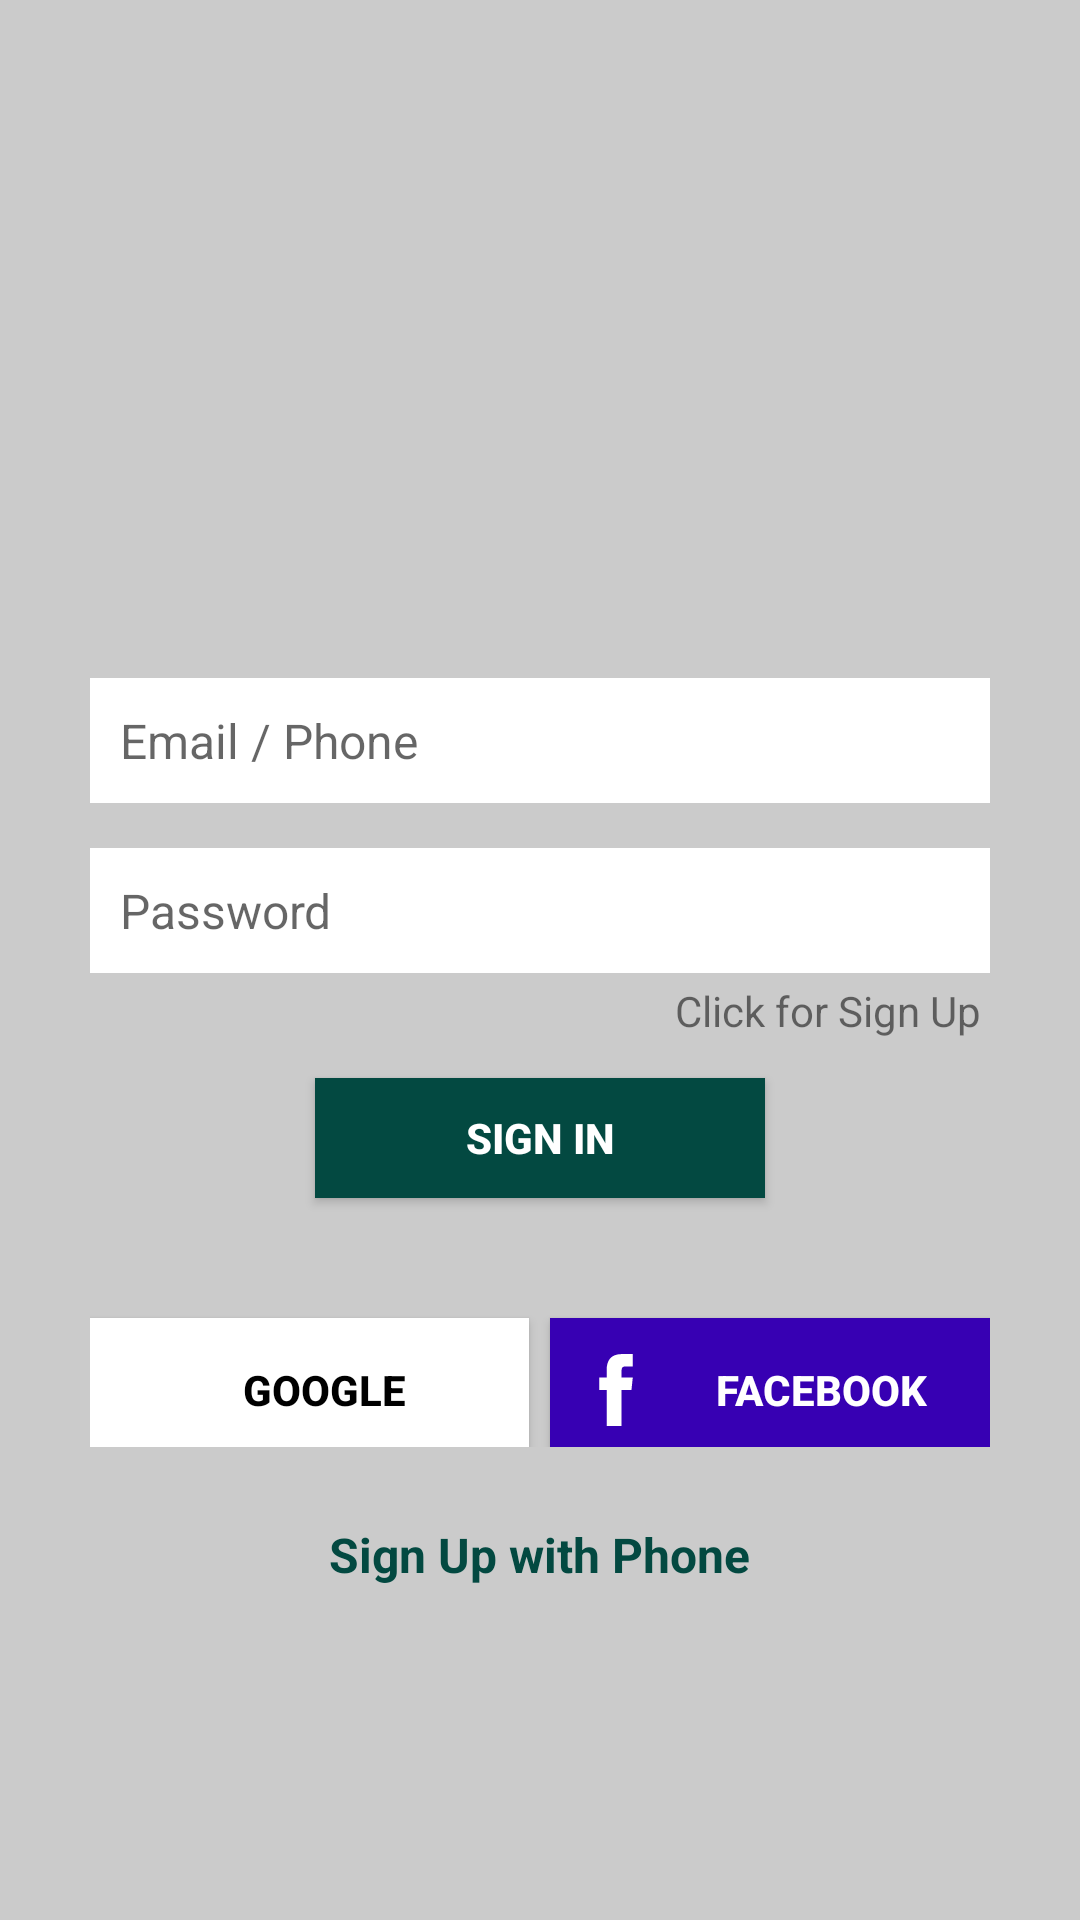

Write the Android layout XML for this screen, with the resource values it uses.
<!-- AndroidManifest.xml: application theme Theme.MyApplication -->
<!-- res/layout/activity_signin.xml -->
<?xml version="1.0" encoding="utf-8"?>
<LinearLayout xmlns:android="http://schemas.android.com/apk/res/android"
    xmlns:app="http://schemas.android.com/apk/res-auto"
    xmlns:tools="http://schemas.android.com/tools"
    android:layout_width="match_parent"
    android:layout_height="match_parent"
    android:background="@color/grey"
    android:gravity="center"
    android:orientation="vertical"
    tools:context=".ui.page.signup.SignUpActivity">

    <LinearLayout
        android:layout_width="match_parent"
        android:layout_height="wrap_content"
        android:layout_marginLeft="30dp"
        android:layout_marginRight="30dp"
        android:orientation="vertical">

        <ImageView
            android:layout_width="100dp"
            android:layout_height="100dp"
            android:layout_gravity="center"
            android:src="@drawable/ic_whatsapp" />

        <EditText
            android:id="@+id/editTextEmailOrPhone"
            android:layout_width="match_parent"
            android:layout_height="wrap_content"
            android:layout_marginTop="15dp"
            android:background="@color/white"
            android:hint="@string/lbl_email_or_phone"
            android:inputType="textEmailAddress"
            android:padding="10dp"
            android:textSize="16sp" />

        <EditText
            android:id="@+id/editTextPassword"
            android:layout_width="match_parent"
            android:layout_height="wrap_content"
            android:layout_marginTop="15dp"
            android:background="@color/white"
            android:hint="@string/lbl_password"
            android:inputType="textPassword"
            android:padding="10dp"
            android:password="true"
            android:textSize="16sp" />

        <TextView
            android:layout_width="wrap_content"
            android:layout_height="wrap_content"
            android:layout_gravity="right"
            android:id="@+id/mTxtSignUp"
            android:clickable="true"
            android:foreground="?attr/selectableItemBackground"
            android:padding="3dp"
            android:text="@string/lbl_click_for_sign_up"
            android:textSize="14sp" />

        <androidx.appcompat.widget.AppCompatButton
            android:id="@+id/btnSignIn"
            android:layout_width="150dp"
            android:layout_height="40dp"
            android:layout_gravity="center"
            android:layout_marginTop="10dp"
            android:clickable="true"
            android:foreground="?attr/selectableItemBackground"
            android:background="@color/h034941"
            android:text="@string/lbl_signin"
            android:textColor="@color/white"
            android:textStyle="bold" />

        <LinearLayout
            android:layout_width="match_parent"
            android:layout_height="wrap_content"
            android:layout_marginTop="25dp">

            <androidx.appcompat.widget.AppCompatButton
                android:id="@+id/btnGoogle"
                android:layout_width="0dp"
                android:layout_height="wrap_content"
                android:layout_gravity="center"
                android:layout_marginTop="10dp"
                android:layout_marginRight="7dp"
                android:layout_weight="1"
                android:clickable="true"
                android:foreground="?attr/selectableItemBackground"
                android:background="@color/white"
                android:drawableLeft="@drawable/ic_google"
                android:gravity="center"
                android:paddingLeft="10dp"
                android:text="@string/lbl_google"
                android:textColor="@color/black"
                android:textStyle="bold" />

            <androidx.appcompat.widget.AppCompatButton
                android:id="@+id/btnFaceBook"
                android:layout_width="0dp"
                android:layout_height="wrap_content"
                android:layout_gravity="center"
                android:layout_marginTop="10dp"
                android:layout_weight="1"
                android:clickable="true"
                android:foreground="?attr/selectableItemBackground"
                android:background="@color/purple_700"
                android:drawableLeft="@drawable/ic_facebook"
                android:paddingLeft="10dp"
                android:text="@string/lbl_facebook"
                android:textColor="@color/white"
                android:textStyle="bold" />
        </LinearLayout>

        <TextView
            android:id="@+id/txtSignUpWithPhone"
            android:layout_width="wrap_content"
            android:layout_height="wrap_content"
            android:layout_gravity="center"
            android:clickable="true"
            android:foreground="?attr/selectableItemBackground"
            android:layout_marginTop="25dp"
            android:text="@string/lbl_signup_phone"
            android:textColor="@color/h034941"
            android:textSize="16sp"
            android:textStyle="bold" />
    </LinearLayout>

</LinearLayout>
<!-- resources referenced by this layout -->
<resources>
  <color name="black">#FF000000</color>
  <color name="grey">#34000000</color>
  <color name="h034941">#034941</color>
  <color name="purple_700">#FF3700B3</color>
  <color name="white">#FFFFFFFF</color>
  <!-- drawable ic_facebook (drawable) -->
  <vector android:height="24dp" android:viewportHeight="470.513"
      android:viewportWidth="470.513" android:width="24dp" xmlns:android="http://schemas.android.com/apk/res/android">
      <path android:fillColor="#ffffff" android:pathData="M271.521,154.17v-40.541c0,-6.086 0.28,-10.8 0.849,-14.13c0.567,-3.335 1.857,-6.615 3.859,-9.853c1.999,-3.236 5.236,-5.47 9.706,-6.708c4.476,-1.24 10.424,-1.858 17.85,-1.858h40.539V0h-64.809c-37.5,0 -64.433,8.897 -80.803,26.691c-16.368,17.798 -24.551,44.014 -24.551,78.658v48.82h-48.542v81.086h48.539v235.256h97.362V235.256h64.805l8.566,-81.086H271.521z"/>
  </vector>
  <string name="lbl_click_for_sign_up">Click for Sign Up</string>
  <string name="lbl_email_or_phone">Email / Phone</string>
  <string name="lbl_facebook">Facebook</string>
  <string name="lbl_google">Google</string>
  <string name="lbl_password">Password</string>
  <string name="lbl_signin">sign in</string>
  <string name="lbl_signup_phone">Sign Up with Phone</string>
  <style name="Theme.MyApplication" parent="Theme.MaterialComponents.DayNight.NoActionBar">
          
          <item name="colorPrimary">@color/h034941</item>
          <item name="colorPrimaryVariant">@color/purple_700</item>
          <item name="colorOnPrimary">@color/white</item>
          
          <item name="colorSecondary">@color/teal_200</item>
          <item name="colorSecondaryVariant">@color/teal_700</item>
          <item name="colorOnSecondary">@color/black</item>
          
          <item name="android:statusBarColor" tools:targetApi="l">?attr/colorPrimaryVariant</item>
          
      </style>
  <color name="teal_200">#FF03DAC5</color>
  <color name="teal_700">#FF018786</color>
</resources>
